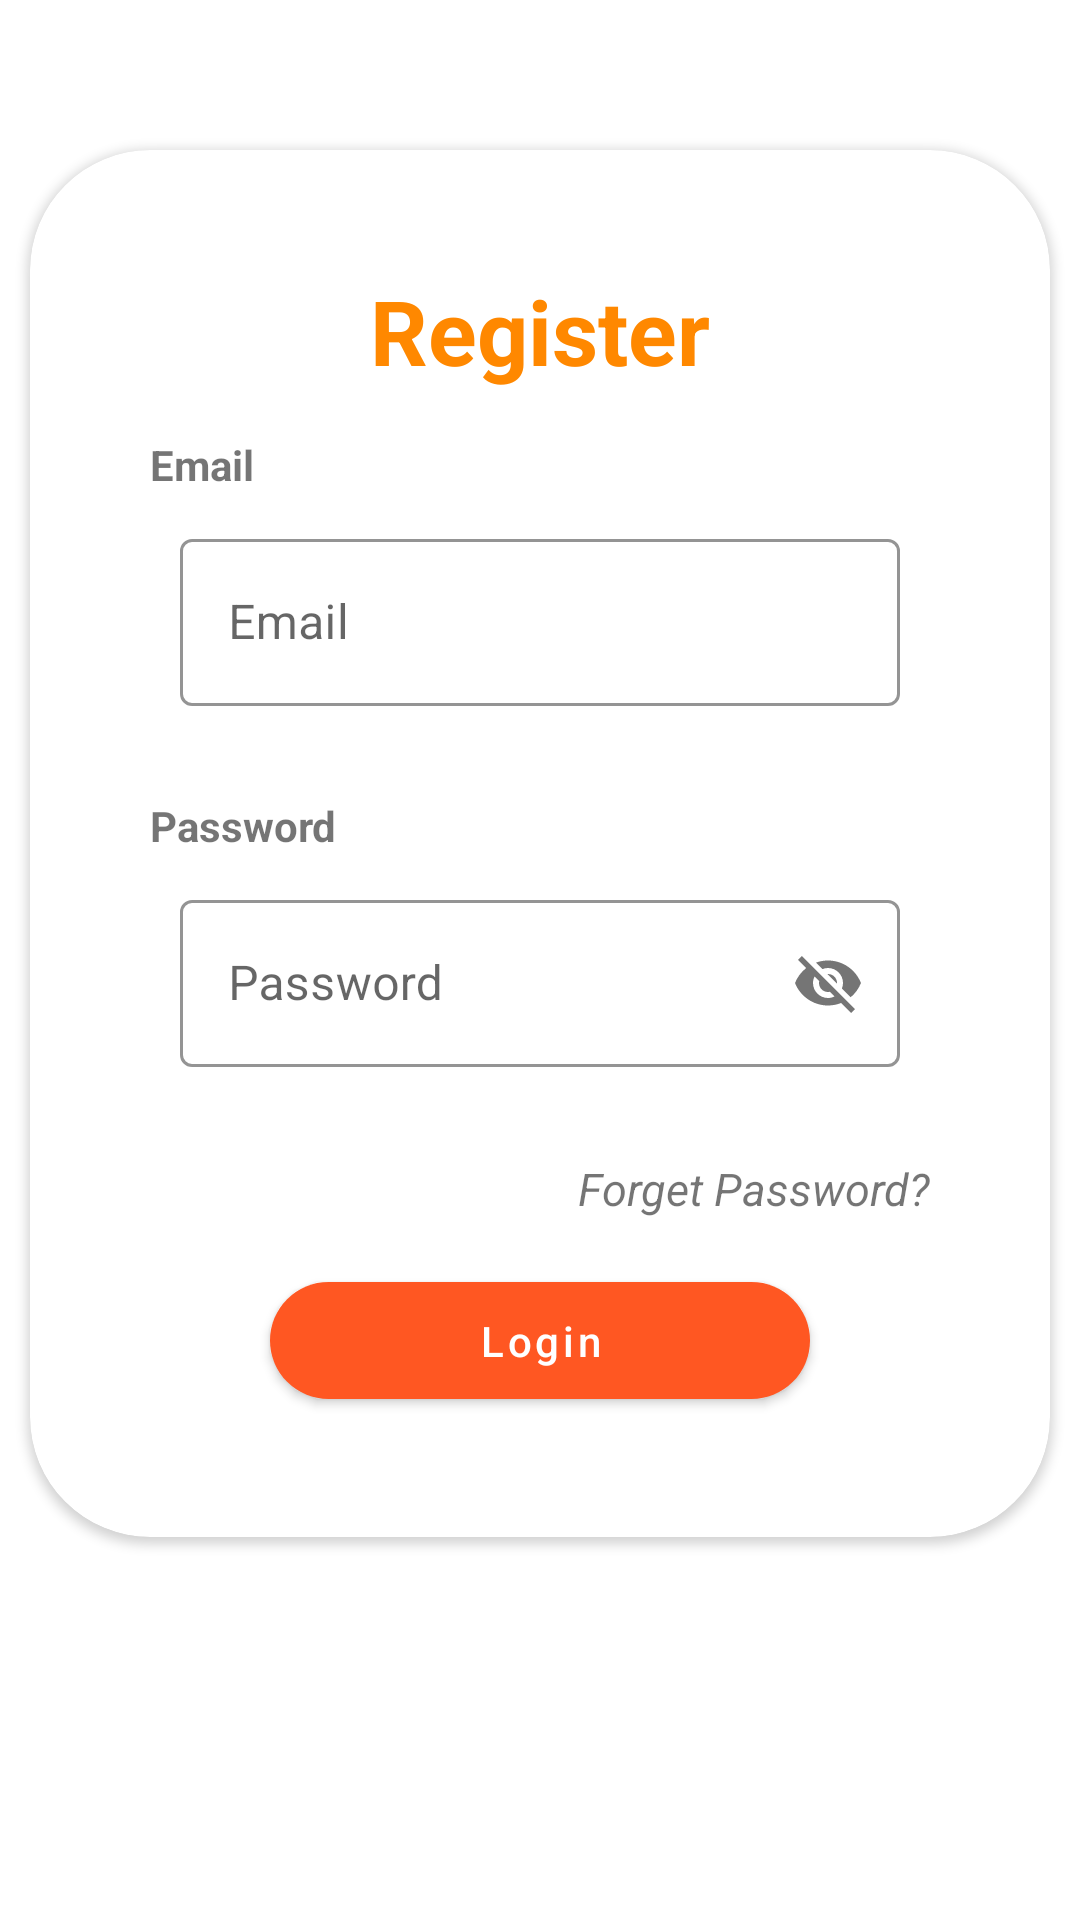

Produce the Android XML layout that renders to this screen, including the resource entries it uses.
<!-- AndroidManifest.xml: application theme Theme.CookingGuideApp -->
<!-- res/layout/fragment_login.xml -->
<?xml version="1.0" encoding="utf-8"?>
<LinearLayout xmlns:android="http://schemas.android.com/apk/res/android"
    xmlns:app="http://schemas.android.com/apk/res-auto"
    android:layout_width="match_parent"
    android:layout_height="match_parent"
    android:layout_margin="@dimen/dp_5"
    android:gravity="center_horizontal"
    android:orientation="vertical">

    <androidx.cardview.widget.CardView
        android:layout_width="match_parent"
        android:layout_height="wrap_content"
        android:layout_marginHorizontal="@dimen/dp_10"
        android:layout_marginTop="@dimen/dp_50"
        app:cardCornerRadius="@dimen/dp_40">

        <LinearLayout
            android:layout_width="match_parent"
            android:layout_height="match_parent"
            android:orientation="vertical"
            android:paddingVertical="@dimen/dp_40">

            <TextView
                android:layout_width="match_parent"
                android:layout_height="wrap_content"
                android:layout_marginBottom="@dimen/dp_15"
                android:gravity="center"
                android:textColor="@android:color/holo_orange_dark"
                android:text="@string/register"
                android:textSize="@dimen/sp_30"
                android:textStyle="bold" />

            <TextView
                android:layout_width="wrap_content"
                android:layout_height="wrap_content"
                android:layout_marginStart="@dimen/dp_40"
                android:text="@string/email"
                android:textStyle="bold" />

            <com.google.android.material.textfield.TextInputLayout
                android:id="@+id/email_text_input"
                style="@style/Widget.MaterialComponents.TextInputLayout.OutlinedBox"
                android:layout_width="match_parent"
                android:layout_height="wrap_content"
                android:hint="@string/email"
                android:padding="@dimen/dp_10"
                app:boxStrokeColor="@android:color/white"
                app:errorEnabled="true"
                android:layout_marginHorizontal="@dimen/dp_40"
                app:startIconDrawable="@drawable/ic_baseline_email_24">

                <com.google.android.material.textfield.TextInputEditText
                    android:id="@+id/email_edit_text"
                    android:layout_width="match_parent"
                    android:layout_height="match_parent" />
            </com.google.android.material.textfield.TextInputLayout>

            <TextView
                android:layout_width="wrap_content"
                android:layout_height="wrap_content"
                android:layout_marginLeft="@dimen/dp_40"
                android:text="@string/password"
                android:textStyle="bold" />

            <com.google.android.material.textfield.TextInputLayout
                android:id="@+id/password_text_input"
                style="@style/Widget.MaterialComponents.TextInputLayout.OutlinedBox"
                android:layout_width="match_parent"
                android:layout_height="wrap_content"
                android:hint="@string/password"
                android:padding="@dimen/dp_10"
                app:boxStrokeColor="@android:color/white"
                app:errorEnabled="true"
                android:layout_marginHorizontal="@dimen/dp_40"
                app:passwordToggleEnabled="true"
                app:startIconDrawable="@drawable/ic_baseline_lock_24">

                <com.google.android.material.textfield.TextInputEditText
                    android:id="@+id/password_edit_text"
                    android:layout_width="match_parent"
                    android:layout_height="match_parent" />
            </com.google.android.material.textfield.TextInputLayout>

            <TextView
                android:id="@+id/forget_password_button"
                android:layout_width="match_parent"
                android:layout_height="wrap_content"
                android:layout_marginLeft="@dimen/dp_40"
                android:layout_marginRight="@dimen/dp_40"
                android:layout_marginBottom="@dimen/dp_15"
                android:gravity="end"
                android:text="@string/forget_password"
                android:textSize="@dimen/sp_15"
                android:textStyle="italic" />

            <com.google.android.material.button.MaterialButton
                android:id="@+id/login_button"
                android:layout_width="match_parent"
                android:layout_height="0dp"
                android:layout_gravity="center"
                android:layout_marginHorizontal="80dp"
                android:layout_weight="1"
                android:textAllCaps="false"
                android:elevation="@dimen/dp_10"
                android:paddingVertical="@dimen/dp_10"
                android:text="@string/login"
                app:cornerRadius="@dimen/dp_40" />
        </LinearLayout>
    </androidx.cardview.widget.CardView>
</LinearLayout>
<!-- resources referenced by this layout -->
<resources>
  <dimen name="dp_10">10dp</dimen>
  <dimen name="dp_15">15dp</dimen>
  <dimen name="dp_40">40dp</dimen>
  <dimen name="dp_5">5dp</dimen>
  <dimen name="dp_50">50dp</dimen>
  <dimen name="sp_15">15sp</dimen>
  <dimen name="sp_30">30sp</dimen>
  <string name="email">Email</string>
  <string name="forget_password">Forget Password?</string>
  <string name="login">Login</string>
  <string name="password">Password</string>
  <string name="register">Register</string>
  <style name="Theme.CookingGuideApp" parent="Theme.MaterialComponents.Light.NoActionBar">
          
          <item name="colorPrimary">@color/primary</item>
          <item name="colorPrimaryDark">@color/primary_dark</item>
          <item name="colorAccent">@color/accent</item>
      </style>
  <color name="primary">@color/deep_orange_500</color>
  <color name="primary_dark">@color/indigo_700</color>
  <color name="accent">@color/amber_500</color>
  <color name="deep_orange_500">#ff5722</color>
  <color name="indigo_700">#303f9f</color>
  <color name="amber_500">#ffc107</color>
</resources>
